16-way image classification set "mushroom_species_dataset" from GitHub (TaiE64/COMP0220-DeepLearning-Coursework-AI-Mushroom-Expert-Group013); label vocabulary: Amanita calyptroderma, Armillaria mellea, Armillaria tabescens, Artomyces pyxidatus, Bolbitius titubans, Boletus pallidus, Boletus rex-veris, Cantharellus californicus, Ganoderma tsugae, Leucoagaricus leucothites, Lycogala epidendrum, Trametes gibbosa, Trametes versicolor, Trichaptum biforme, Tylopilus felleus, Tylopilus rubrobrunneus.

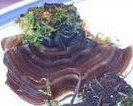
Label: Trametes versicolor

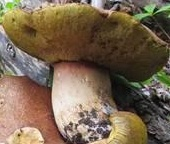
Label: Boletus rex-veris

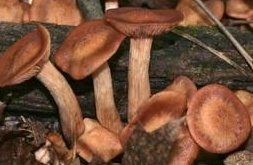
Label: Armillaria tabescens

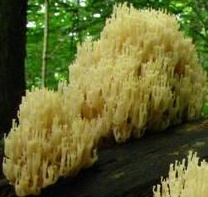
Label: Artomyces pyxidatus

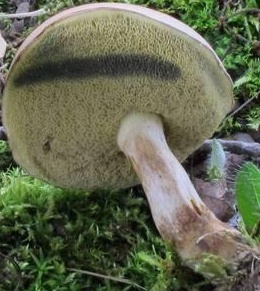
Label: Boletus pallidus

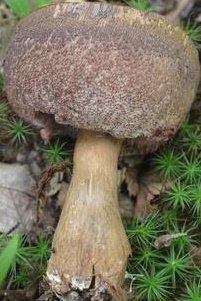
Label: Tylopilus felleus
